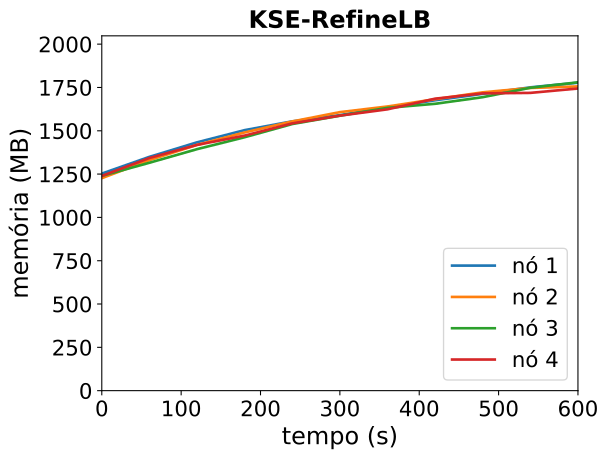

Data behind this chart, as committed beside it:
timestamp, ppgcc-m02_pod_amount, ppgcc-m02_memory, ppgcc-m02_cpu, ppgcc-m03_pod_amount, ppgcc-m03_memory, ppgcc-m03_cpu, ppgcc-m04_pod_amount, ppgcc-m04_memory, ppgcc-m04_cpu, ppgcc-m05_pod_amount, ppgcc-m05_memory, ppgcc-m05_cpu
0, 10, 1283028, 133449403, 10, 1256000, 126495076, 10, 1269532, 105166190, 10, 1269192, 173601727
60, 10, 1381896, 226222499, 10, 1362524, 213363918, 10, 1347016, 166400839, 10, 1375056, 283117493
120, 10, 1467696, 247876322, 10, 1452680, 342378809, 10, 1427404, 248257416, 10, 1452540, 362138780
180, 10, 1539768, 320442162, 10, 1526204, 420497874, 10, 1497892, 312428659, 10, 1507584, 378968180
240, 10, 1591908, 409519123, 10, 1591280, 459616404, 10, 1575904, 399865380, 10, 1579920, 519305319
300, 10, 1628604, 481343622, 10, 1646192, 554088953, 10, 1625140, 438586101, 10, 1625460, 544536412
360, 10, 1675068, 575855705, 10, 1679588, 611872713, 10, 1671472, 473486147, 10, 1662816, 644782226
420, 10, 1716252, 604934781, 10, 1722620, 643505641, 10, 1695496, 617017301, 10, 1725780, 750803571
480, 10, 1754532, 650395660, 10, 1763408, 823957323, 10, 1734700, 634048636, 10, 1757064, 761431437
540, 10, 1792944, 760050623, 10, 1789148, 871159345, 10, 1790272, 677847738, 10, 1759968, 827251877
600, 10, 1820004, 833518336, 10, 1798256, 971098737, 10, 1822612, 700859879, 10, 1785972, 944637446
